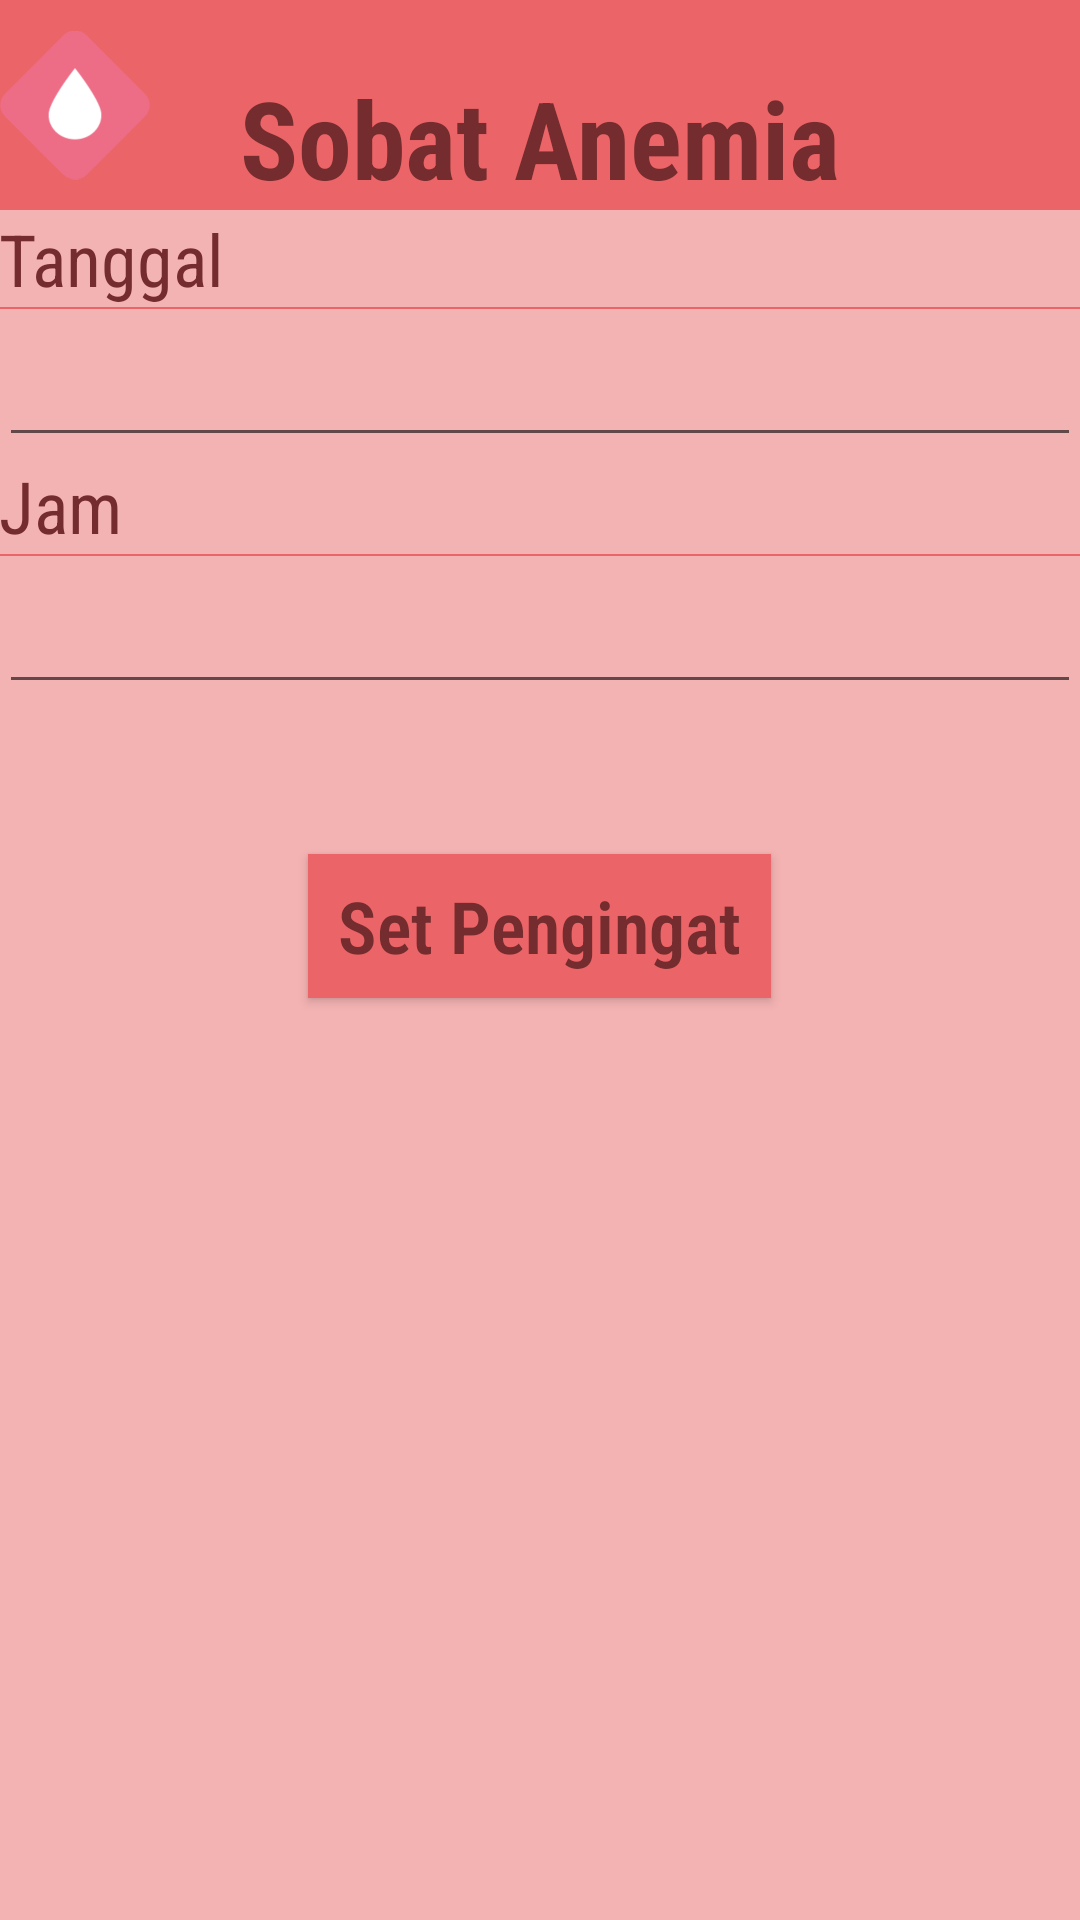

Produce the Android XML layout that renders to this screen, including the resource entries it uses.
<!-- AndroidManifest.xml: application theme AppTheme.MyMaterialTheme -->
<!-- res/layout/activity_set_alarm.xml -->
<?xml version="1.0" encoding="utf-8"?>
<LinearLayout xmlns:android="http://schemas.android.com/apk/res/android"
    xmlns:tools="http://schemas.android.com/tools"
    android:layout_width="match_parent"
    android:layout_height="match_parent"
    android:orientation="vertical"
    tools:context=".SplashActivity">

    <RelativeLayout
        android:layout_width="match_parent"
        android:layout_height="wrap_content">

        <include layout="@layout/header_layout" />

        <ImageView
            android:layout_width="50dp"
            android:layout_height="50dp"
            android:layout_centerVertical="true"
            android:layout_marginLeft="@dimen/margin8"
            android:src="@drawable/icon_header" />
    </RelativeLayout>

    <LinearLayout
        android:layout_width="match_parent"
        android:layout_height="match_parent"
        android:background="@color/colorPrimary"
        android:orientation="vertical"
        android:padding="@dimen/margin8">

        <TextView
            android:layout_width="match_parent"
            android:layout_height="wrap_content"
            android:fontFamily="sans-serif-condensed"
            android:text="Tanggal"
            android:textColor="@color/colorFontHeader"
            android:textSize="24sp" />

        <View
            android:layout_width="match_parent"
            android:layout_height="0.5dp"
            android:layout_marginTop="@dimen/margin8"
            android:background="@color/colorPrimaryDark" />

        <EditText
            android:id="@+id/ed_tgl"
            android:layout_width="match_parent"
            android:layout_height="wrap_content"
            android:editable="false"
            android:fontFamily="sans-serif-condensed"
            android:textColor="@color/colorFontHeader"
            android:textSize="24sp" />

        <TextView
            android:layout_width="match_parent"
            android:layout_height="wrap_content"
            android:fontFamily="sans-serif-condensed"
            android:text="Jam"
            android:textColor="@color/colorFontHeader"
            android:textSize="24sp" />

        <View
            android:layout_width="match_parent"
            android:layout_height="0.5dp"
            android:layout_marginTop="@dimen/margin8"
            android:background="@color/colorPrimaryDark" />

        <EditText
            android:id="@+id/ed_jam"
            android:layout_width="match_parent"
            android:layout_height="wrap_content"
            android:editable="false"
            android:fontFamily="sans-serif-condensed"
            android:textColor="@color/colorFontHeader"
            android:textSize="24sp" />

        
            
            
            
            
            
            

        
            
            
            
            

        
            
            
            
            
            
            

        <Button
            android:textColor="@color/colorFontHeader"
            android:id="@+id/button"
            android:paddingRight="10dp"
            android:paddingLeft="10dp"
            android:textSize="24sp"
            android:layout_width="wrap_content"
            android:layout_height="wrap_content"
            android:layout_gravity="center"
            android:layout_marginTop="50dp"
            android:background="@color/colorPrimaryDark"
            android:fontFamily="sans-serif-condensed-light"
            android:text="Set Pengingat"
            android:textAllCaps="false"
            android:textStyle="bold" />
    </LinearLayout>
</LinearLayout>
<!-- res/layout/header_layout.xml (included above) -->
<?xml version="1.0" encoding="utf-8"?>
<LinearLayout xmlns:android="http://schemas.android.com/apk/res/android"
    android:orientation="vertical"
    android:background="@color/colorPrimaryDark"
    android:layout_width="match_parent"
    android:layout_height="70dp">

    <TextView
        android:textColor="@color/colorFontHeader"
        android:paddingBottom="@dimen/margin8"
        android:fontFamily="sans-serif-condensed"
        android:textStyle="bold"
        android:text="Sobat Anemia"
        android:gravity="bottom"
        android:textSize="36sp"
        android:layout_gravity="center_horizontal"
        android:layout_width="wrap_content"
        android:layout_height="match_parent" />
</LinearLayout>
<!-- resources referenced by this layout -->
<resources>
  <color name="colorFontHeader">#752C2E</color>
  <color name="colorPrimary">#F4B3B3</color>
  <color name="colorPrimaryDark">#EB6568</color>
  <!-- drawable icon_header: png bitmap (drawable, 20470 bytes) -->
  <style name="AppTheme.MyMaterialTheme" parent="AppTheme">
          
          <item name="colorPrimary">@color/colorPrimary</item>
          <item name="colorPrimaryDark">@color/colorPrimaryDark</item>
          <item name="colorAccent">@color/colorAccent</item>
          <item name="android:windowContentOverlay">@null</item>
          <item name="windowActionBar">false</item>
          <item name="windowNoTitle">true</item>
      </style>
  <style name="AppTheme" parent="Theme.AppCompat.Light.DarkActionBar">
          
          <item name="colorPrimary">@color/colorPrimary</item>
          <item name="colorPrimaryDark">@color/colorPrimaryDark</item>
          <item name="colorAccent">@color/colorAccent</item>
      </style>
  <color name="colorAccent">#D81B60</color>
</resources>
